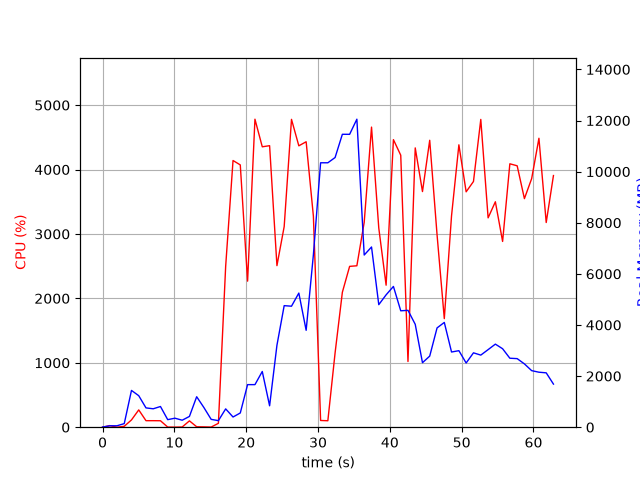

The table this chart was drawn from, first rows:
elapsed_time, nproc, cpu, mem_real, mem_virtual
3.814697265625e-05, 1, 0.0, 6.074, 2261
1.006, 2, 24.8, 54.71, 237.8
2.014, 2, 0.0, 56.34, 239
3.021, 4, 13.9, 139.9, 1910
4.029, 7, 113.0, 1439, 4892
5.038, 6, 268.5, 1233, 4463
6.048, 4, 101.1, 755.1, 3275
7.056, 3, 101.2, 720.7, 2898
8.064, 3, 100.2, 810, 3016
9.072, 3, 2.0, 295.6, 2378
10.08, 3, 1.0, 352.5, 2438
11.09, 3, 3.0, 273.3, 2374
12.1, 3, 98.3, 421.2, 2518
13.1, 8, 6.9, 1192, 4673
14.11, 7, 5.0, 768.2, 3967
15.12, 3, 2.0, 306.8, 2387
16.13, 1, 60.5, 256.3, 4226
17.14, 1, 2497, 716.6, 4958
18.17, 1, 4140, 398.9, 4972
19.18, 1, 4072, 557, 5008
20.19, 1, 2268, 1666, 6852
21.22, 1, 4782, 1666, 6852
22.24, 1, 4353, 2180, 8388
23.26, 1, 4371, 837.8, 8396
24.28, 1, 2508, 3206, 8980
25.29, 1, 3114, 4756, 12878
26.31, 1, 4779, 4734, 12878
27.33, 1, 4368, 5248, 12878
28.35, 1, 4432, 3791, 12878
29.36, 1, 3276, 6744, 16820
30.36, 1, 104.4, 10347, 21940
31.37, 1, 100.2, 10347, 21940
32.38, 1, 1153, 10552, 21952
33.39, 1, 2095, 11461, 21985
34.4, 1, 2497, 11460, 28203
35.41, 1, 2506, 12052, 28247
36.43, 1, 3180, 6737, 28321
37.45, 1, 4659, 7051, 28507
38.46, 1, 3092, 4795, 28522
39.48, 1, 2205, 5179, 28522
40.5, 1, 4464, 5508, 28522
41.52, 1, 4223, 4555, 28522
42.53, 1, 1020, 4573, 28522
43.53, 1, 4336, 4025, 28522
44.54, 1, 3658, 2524, 28610
45.55, 1, 4454, 2782, 28610
46.57, 1, 2987, 3885, 28610
47.58, 1, 1686, 4099, 28610
48.59, 1, 3282, 2942, 28610
49.61, 1, 4384, 2994, 28610
50.62, 1, 3654, 2512, 28610
51.64, 1, 3814, 2910, 28610
52.66, 1, 4778, 2821, 28610
53.68, 1, 3250, 3035, 28610
54.69, 1, 3500, 3250, 28610
55.7, 1, 2884, 3070, 28620
56.71, 1, 4089, 2699, 28620
57.73, 1, 4058, 2683, 28620
58.74, 1, 3548, 2477, 28628
59.74, 1, 3859, 2213, 28638
... 3 more rows
